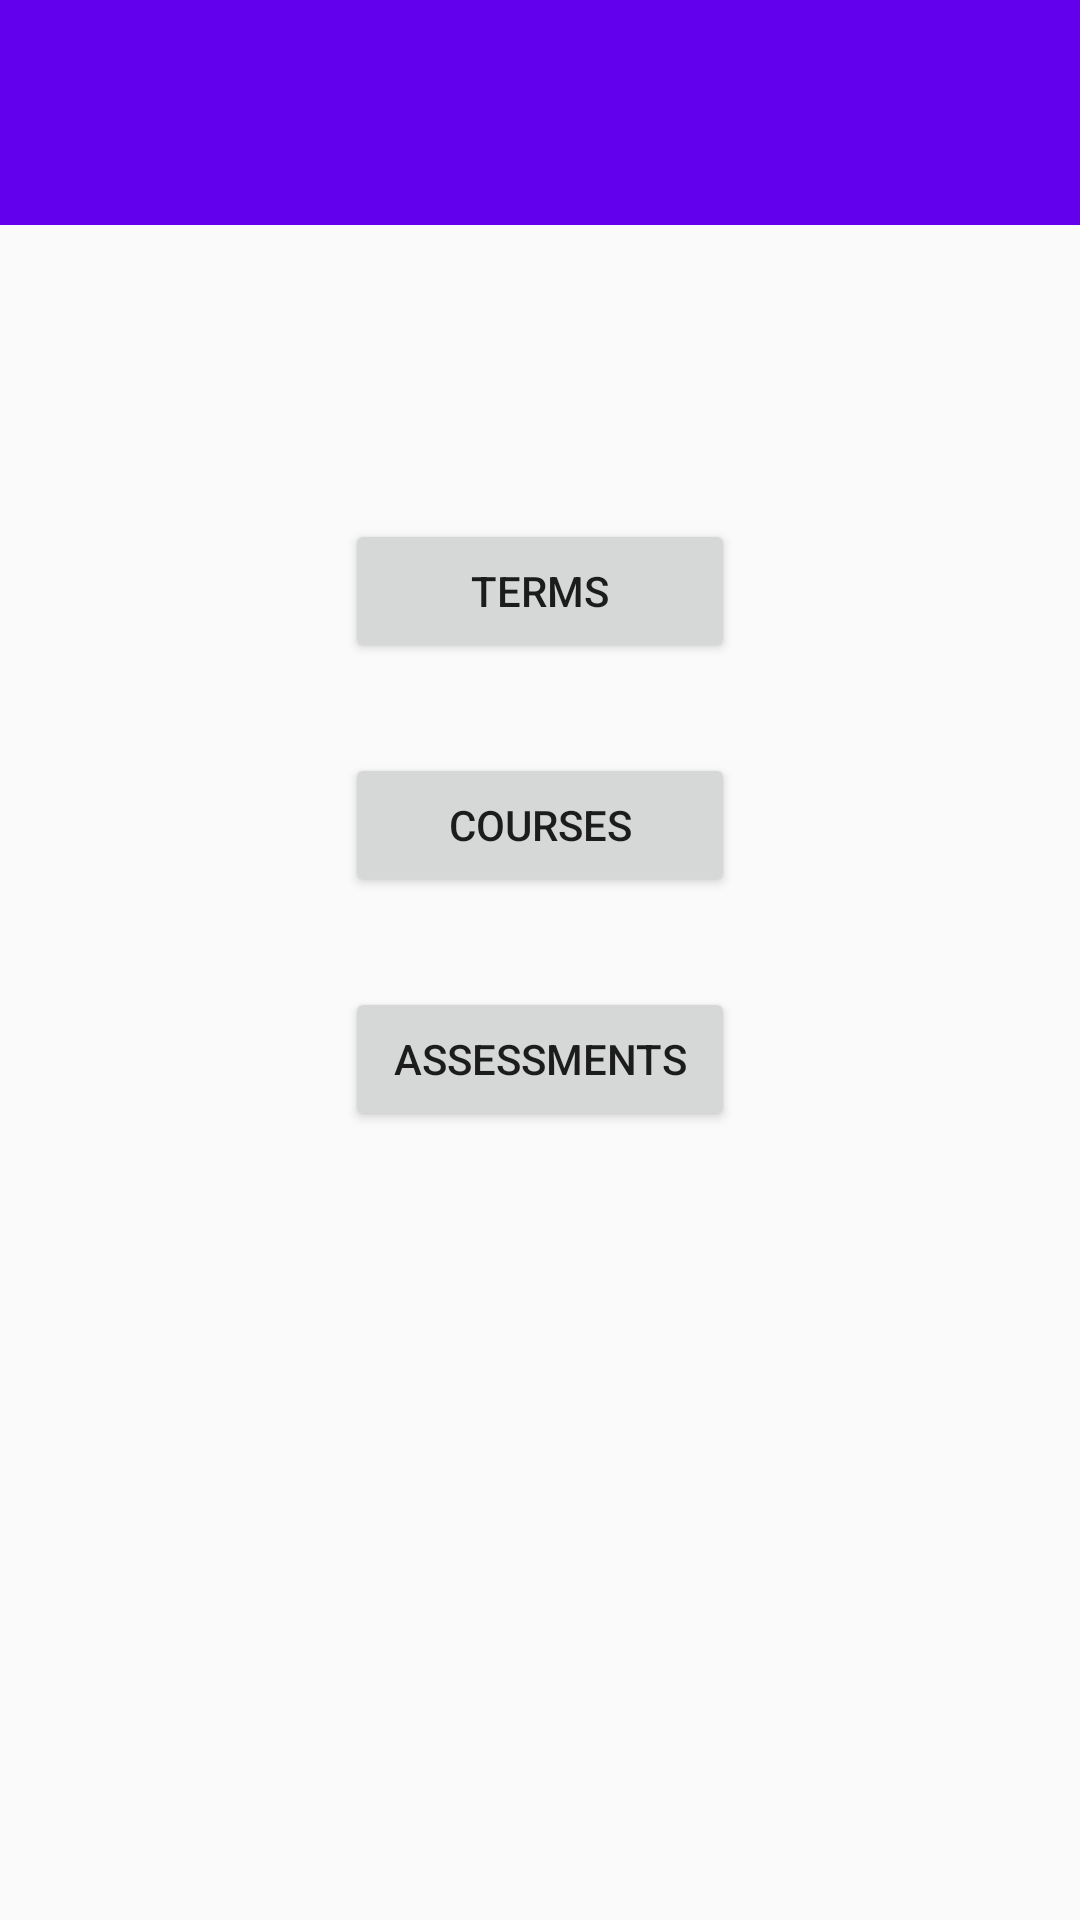

Layout XML and referenced resources for this Android screen:
<!-- AndroidManifest.xml: activity theme AppTheme.NoActionBar -->
<!-- res/layout/activity_main.xml -->
<?xml version="1.0" encoding="utf-8"?>
<androidx.coordinatorlayout.widget.CoordinatorLayout xmlns:android="http://schemas.android.com/apk/res/android"
    xmlns:app="http://schemas.android.com/apk/res-auto"
    xmlns:tools="http://schemas.android.com/tools"
    android:layout_width="match_parent"
    android:layout_height="match_parent"
    tools:context=".MainActivity">

    <com.google.android.material.appbar.AppBarLayout
        android:id="@+id/appbar"
        android:layout_width="match_parent"
        android:layout_height="75dp">

        <com.google.android.material.appbar.CollapsingToolbarLayout
            android:layout_width="match_parent"
            android:layout_height="match_parent"
            app:contentScrim="?attr/colorPrimary"
            app:layout_scrollFlags="scroll|exitUntilCollapsed"
            app:toolbarId="@+id/toolbar">


            <androidx.appcompat.widget.Toolbar
                android:id="@+id/toolbar_layout"
                android:layout_width="match_parent"
                android:layout_height="?attr/actionBarSize">

            </androidx.appcompat.widget.Toolbar>
        </com.google.android.material.appbar.CollapsingToolbarLayout>
    </com.google.android.material.appbar.AppBarLayout>

    <androidx.core.widget.NestedScrollView
        android:layout_width="match_parent"
        android:layout_height="match_parent"
        app:layout_behavior="com.google.android.material.appbar.AppBarLayout$ScrollingViewBehavior">

        <RelativeLayout
            android:layout_width="match_parent"
            android:layout_height="match_parent">

            <include
                layout="@layout/content_main"
                android:layout_width="match_parent"
                android:layout_height="400dp" />
        </RelativeLayout>

    </androidx.core.widget.NestedScrollView>


</androidx.coordinatorlayout.widget.CoordinatorLayout>
<!-- res/layout/content_main.xml (included above) -->
<?xml version="1.0" encoding="utf-8"?>
<RelativeLayout
    xmlns:android="http://schemas.android.com/apk/res/android"
    android:layout_width="match_parent"
    android:layout_height="match_parent"
    android:paddingRight="16dp"
    android:paddingLeft="16dp">

    <Button
        android:id="@+id/courses_button"
        android:layout_width="130dp"
        android:layout_height="wrap_content"
        android:onClick="showCourseList"
        android:text="@string/courses_button"
        android:layout_centerHorizontal="true"
        android:layout_centerVertical="true">

    </Button>
    <Button
        android:id="@+id/terms_button"
        android:layout_width="130dp"
        android:layout_height="wrap_content"
        android:onClick="showTermList"
        android:text="@string/terms_button"
        android:layout_above="@id/courses_button"
        android:layout_centerHorizontal="true"
        android:layout_margin="30dp"
        >
    </Button>
    <Button
        android:id="@+id/assessments_button"
        android:layout_width="130dp"
        android:layout_height="wrap_content"
        android:onClick="showAssessmentList"
        android:text="@string/assessments_button"
        android:layout_centerHorizontal="true"
        android:layout_below="@id/courses_button"
        android:layout_margin="30dp"
        >

    </Button>

</RelativeLayout>
<!-- resources referenced by this layout -->
<resources>
  <string name="assessments_button">Assessments</string>
  <string name="courses_button">Courses</string>
  <string name="terms_button">Terms</string>
  <style name="AppTheme.NoActionBar">
          <item name="windowActionBar">false</item>
          <item name="windowNoTitle">true</item>
      </style>
</resources>
